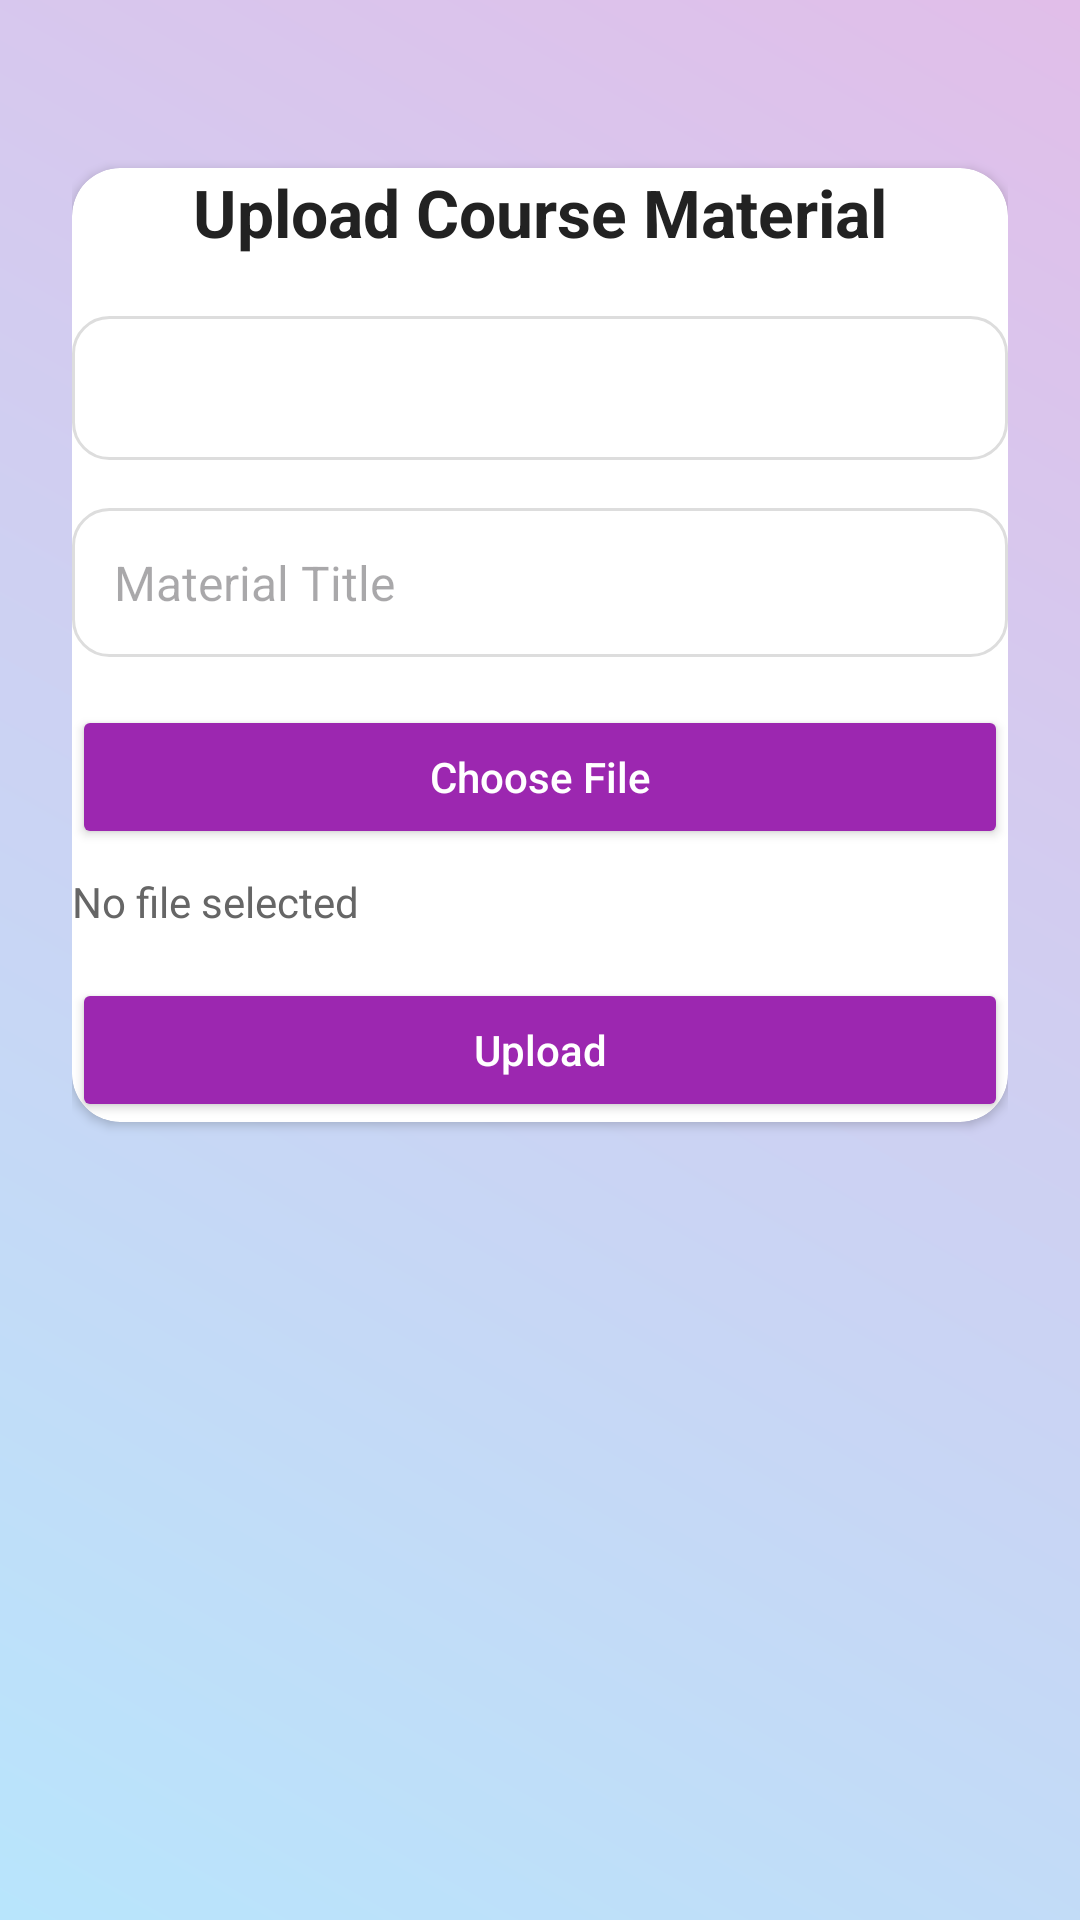

This screen was rendered from an Android layout file. Write that file and the resources it references.
<!-- AndroidManifest.xml: application theme Theme.MADCW -->
<!-- res/layout/activity_upload_material.xml -->
<?xml version="1.0" encoding="utf-8"?>
<ScrollView xmlns:android="http://schemas.android.com/apk/res/android"
    android:layout_width="match_parent"
    android:layout_height="match_parent"
    xmlns:app="http://schemas.android.com/apk/res-auto"
    android:background="@drawable/gradient_background"
    android:padding="24dp">

    <LinearLayout
        android:layout_width="match_parent"
        android:layout_height="wrap_content"
        android:orientation="vertical"
        android:gravity="center_horizontal">

        <androidx.cardview.widget.CardView
            android:layout_width="match_parent"
            android:layout_height="wrap_content"
            android:layout_marginTop="32dp"
            android:layout_marginBottom="32dp"
            android:background="@drawable/card_background"
            android:elevation="6dp"
            app:cardCornerRadius="16dp"
            android:padding="24dp">

            <LinearLayout
                android:layout_width="match_parent"
                android:layout_height="wrap_content"
                android:orientation="vertical">

                
                <TextView
                    android:layout_width="wrap_content"
                    android:layout_height="wrap_content"
                    android:text="Upload Course Material"
                    android:textSize="22sp"
                    android:textStyle="bold"
                    android:textColor="#222222"
                    android:layout_gravity="center_horizontal"
                    android:layout_marginBottom="20dp" />

                
                <Spinner
                    android:id="@+id/spinnerCourses"
                    android:layout_width="match_parent"
                    android:layout_height="wrap_content"
                    android:minHeight="48dp"
                    android:padding="12dp"
                    android:layout_marginBottom="16dp"
                    android:background="@drawable/rounded_edittext" />

                
                <EditText
                    android:id="@+id/editMaterialTitle"
                    android:layout_width="match_parent"
                    android:layout_height="wrap_content"
                    android:hint="Material Title"
                    android:background="@drawable/rounded_edittext"
                    android:padding="14dp"
                    android:textSize="16sp"
                    android:layout_marginBottom="16dp" />

                
                <Button
                    android:id="@+id/buttonChooseFile"
                    android:layout_width="match_parent"
                    android:layout_height="wrap_content"
                    android:text="Choose File"
                    android:textAllCaps="false"
                    android:backgroundTint="@color/button_color"
                    android:textColor="@android:color/white"
                    android:layout_marginBottom="8dp" />

                
                <TextView
                    android:id="@+id/textSelectedFile"
                    android:layout_width="match_parent"
                    android:layout_height="wrap_content"
                    android:text="No file selected"
                    android:textColor="#666666"
                    android:textSize="14sp"
                    android:layout_marginBottom="16dp" />

                
                <Button
                    android:id="@+id/buttonUpload"
                    android:layout_width="match_parent"
                    android:layout_height="wrap_content"
                    android:text="Upload"
                    android:textAllCaps="false"
                    android:backgroundTint="@color/button_color"
                    android:textColor="@android:color/white" />
            </LinearLayout>
        </androidx.cardview.widget.CardView>

    </LinearLayout>
</ScrollView>
<!-- resources referenced by this layout -->
<resources>
  <color name="button_color">#9C27B0</color>
  <!-- drawable gradient_background (drawable) -->
  <?xml version="1.0" encoding="utf-8"?>
  <shape xmlns:android="http://schemas.android.com/apk/res/android"
      android:shape="rectangle">
      <gradient
          android:startColor="#B8E5FC"
          android:endColor="#E1BEE9"
          android:angle="45"
          android:type="linear"/>
  </shape>
  <!-- drawable rounded_edittext (drawable) -->
  <?xml version="1.0" encoding="utf-8"?>
  <shape xmlns:android="http://schemas.android.com/apk/res/android"
      android:shape="rectangle">
      <solid android:color="@android:color/white" />
      <stroke android:width="1dp" android:color="#DDDDDD"/>
      <corners android:radius="12dp" />
  </shape>
  <style name="Theme.MADCW" parent="Base.Theme.MADCW" />
  <style name="Base.Theme.MADCW" parent="Theme.Material3.DayNight.NoActionBar">
          
          
      </style>
</resources>
